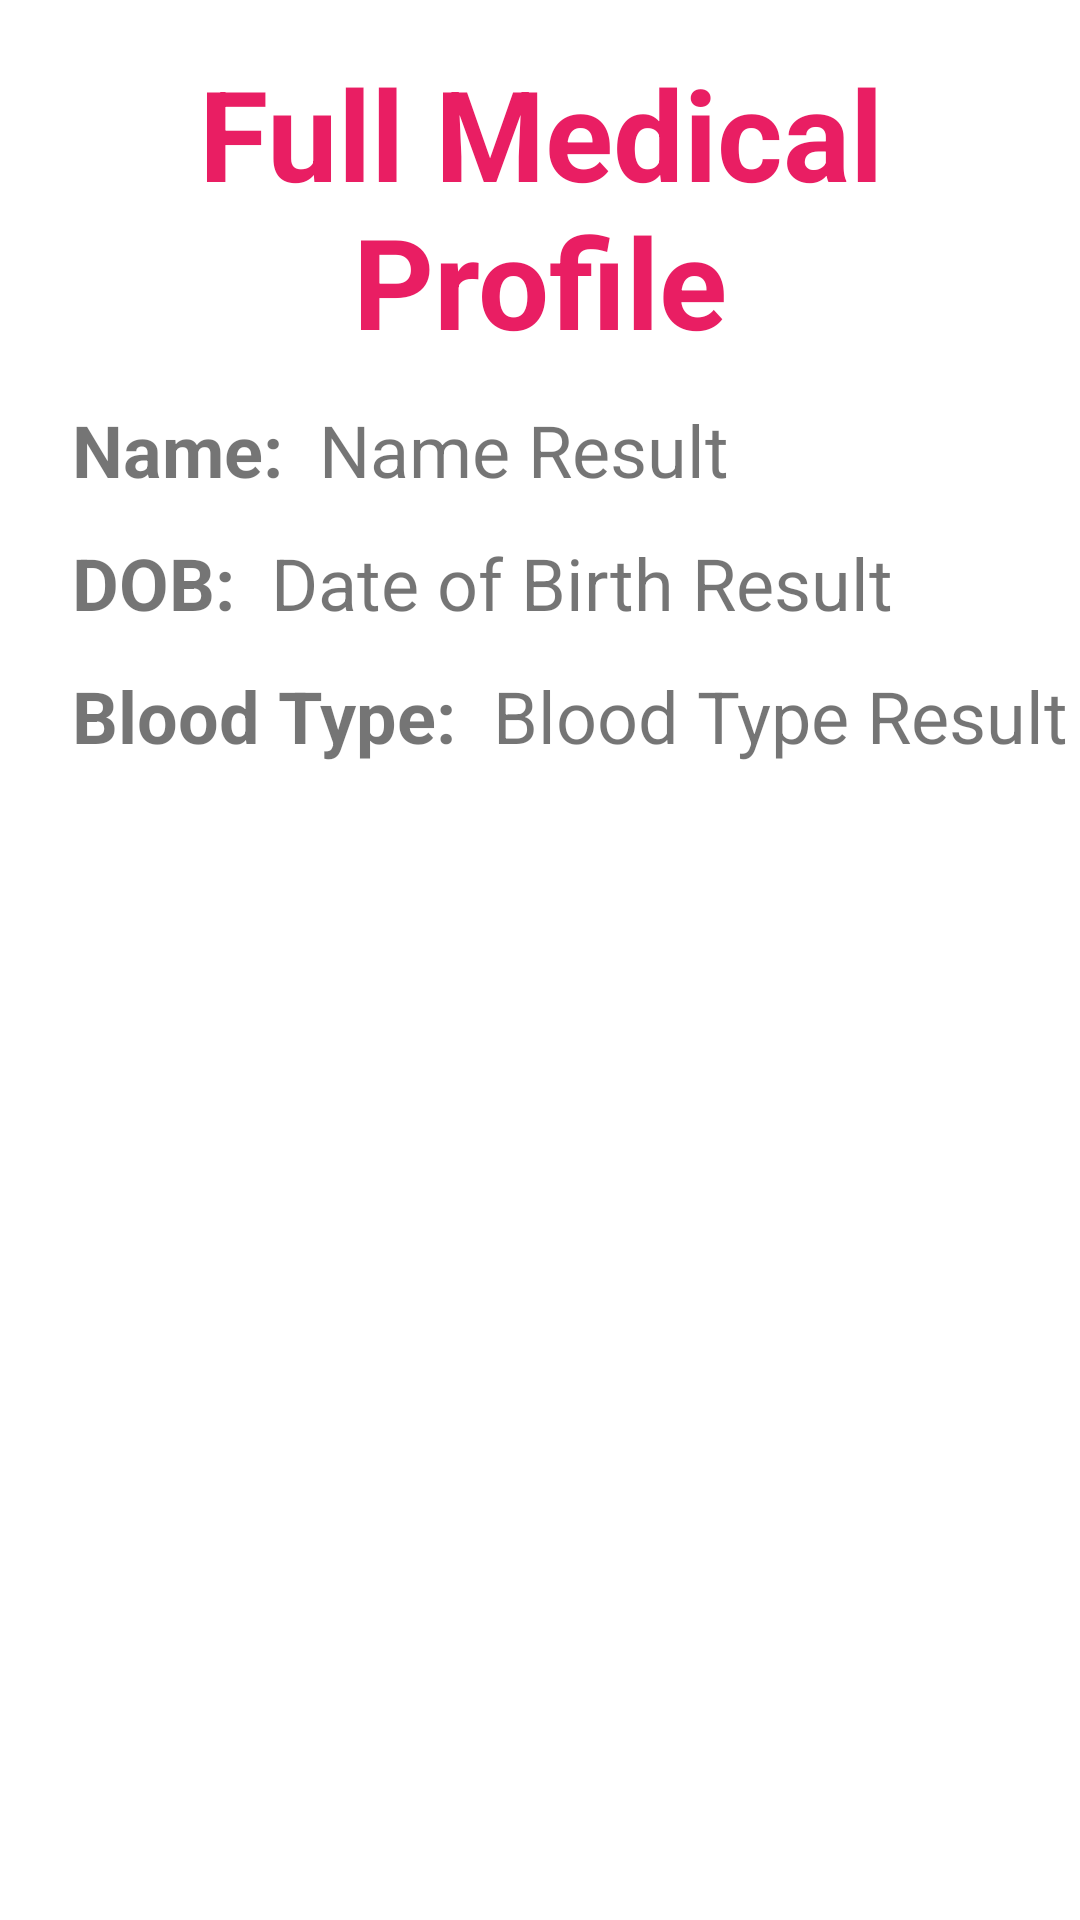

Write the Android layout XML for this screen, with the resource values it uses.
<!-- AndroidManifest.xml: application theme Theme.NFCMedical -->
<!-- res/layout/activity_full_medical_profile.xml -->
<?xml version="1.0" encoding="utf-8"?>
<RelativeLayout xmlns:android="http://schemas.android.com/apk/res/android"
    xmlns:app="http://schemas.android.com/apk/res-auto"
    xmlns:tools="http://schemas.android.com/tools"
    android:id="@+id/RelativeLayout"
    android:layout_width="match_parent"
    android:layout_height="match_parent">


    <TextView
        android:id="@+id/heading"
        android:layout_width="match_parent"
        android:layout_height="wrap_content"
        android:gravity="center_horizontal|center_vertical"
        android:layout_marginTop="16dp"
        android:text="Full Medical Profile"
        android:textColor="#E91E63"
        android:textSize="42sp"
        android:textStyle="bold" />

    <TextView
        android:id="@+id/nameLabel"
        android:layout_width="wrap_content"
        android:layout_height="wrap_content"
        android:layout_marginStart="24dp"
        android:layout_marginTop="12dp"
        android:text="Name:"
        android:textSize="24sp"
        android:textStyle="bold"
        android:layout_below="@id/heading" />

    <TextView
        android:id="@+id/nameResult"
        android:layout_width="wrap_content"
        android:layout_height="wrap_content"
        android:layout_below="@id/heading"
        android:layout_marginLeft="12dp"
        android:layout_marginTop="12dp"
        android:layout_toRightOf="@id/nameLabel"
        android:text="Name Result"
        android:textSize="24sp" />

    <TextView
        android:id="@+id/bloodTypeLabel"
        android:layout_width="wrap_content"
        android:layout_height="wrap_content"
        android:layout_marginStart="24dp"
        android:layout_marginTop="12dp"
        android:text="Blood Type:"
        android:textSize="24sp"
        android:textStyle="bold"
        android:layout_below="@+id/dOBLabel" />


    <TextView
        android:id="@+id/bloodTypeResult"
        android:layout_width="wrap_content"
        android:layout_height="wrap_content"
        android:layout_below="@+id/dOBLabel"
        android:layout_marginLeft="12dp"
        android:layout_marginTop="12dp"
        android:layout_toRightOf="@id/bloodTypeLabel"
        android:text="Blood Type Result"
        android:textSize="24sp" />





    <TextView
        android:id="@+id/dOBLabel"
        android:layout_width="wrap_content"
        android:layout_height="wrap_content"
        android:layout_marginStart="24dp"
        android:layout_marginTop="12dp"
        android:text="DOB:"
        android:textSize="24sp"
        android:textStyle="bold"
        android:layout_below="@+id/nameLabel" />


    <TextView
        android:id="@+id/doBResult"
        android:layout_width="wrap_content"
        android:layout_height="wrap_content"
        android:layout_below="@+id/nameLabel"
        android:layout_marginLeft="12dp"
        android:layout_marginTop="12dp"
        android:layout_toRightOf="@+id/dOBLabel"
        android:text="Date of Birth Result"
        android:textSize="24sp" />

    <ExpandableListView
        android:id="@+id/fullMedProfile"
        android:layout_width="wrap_content"
        android:layout_height="wrap_content"
        android:layout_below="@+id/bloodTypeLabel"
        android:paddingTop="12dp"></ExpandableListView>

</RelativeLayout>
<!-- resources referenced by this layout -->
<resources>
  <style name="Theme.NFCMedical" parent="Theme.MaterialComponents.DayNight.DarkActionBar">
          
          <item name="colorPrimary">@color/purple_500</item>
          <item name="colorPrimaryVariant">@color/purple_700</item>
          <item name="colorOnPrimary">@color/white</item>
          
          <item name="colorSecondary">@color/teal_200</item>
          <item name="colorSecondaryVariant">@color/teal_700</item>
          <item name="colorOnSecondary">@color/black</item>
          
          <item name="android:statusBarColor" tools:targetApi="l">?attr/colorPrimaryVariant</item>
          
      </style>
  <!-- not gathered from this repository: default colours our renderer supplied (Android Studio template values) -->
  <color name="purple_500">#FF6200EE</color>
  <color name="purple_700">#FF3700B3</color>
  <color name="teal_200">#FF03DAC5</color>
  <color name="teal_700">#FF018786</color>
  <color name="black">#FF000000</color>
  <color name="white">#FFFFFFFF</color>
</resources>
